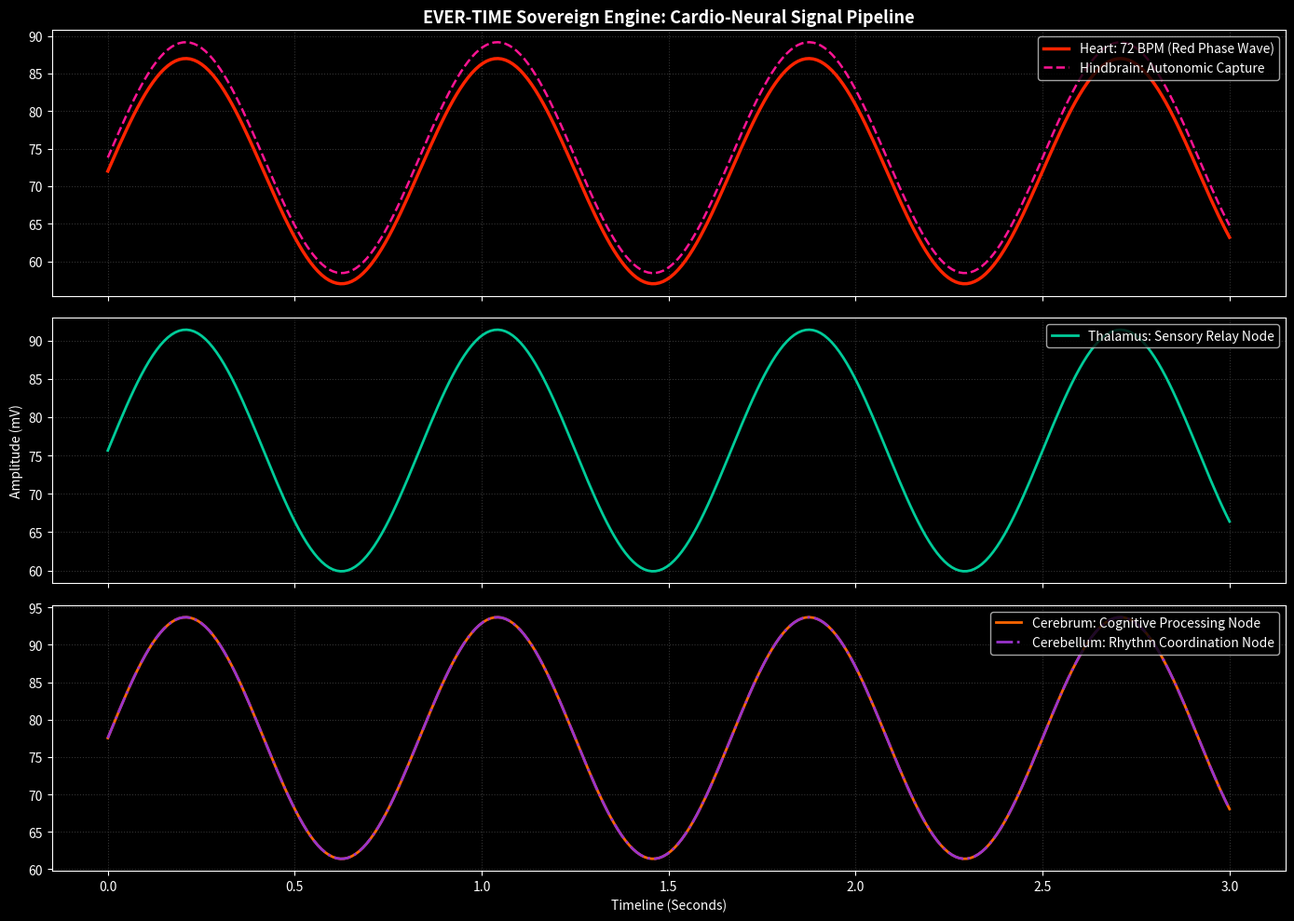

Write Python code to recreate this figure.
import numpy as np
import matplotlib.pyplot as plt

class AnatomicalNode:
    def __init__(self, name, triangles, role):
        self.name = name
        self.triangles = triangles
        self.role = role
        self.signal_output = 0.0

    def process_signal(self, input_signal):
        # Base processing logic for each region
        self.signal_output = input_signal * 1.025  # Telemetry amplification/routing factor
        return self.signal_output

class EverTimeTelemetryPipeline:
    def __init__(self):
        # Initializing Anatomical Parts with their functional roles & mesh metrics
        self.heart = AnatomicalNode("Heart (Cardio Chamber)", 48000, "Generates 72 BPM rhythm & Red Phase Wave Doppler hydrodynamics.")
        self.hindbrain = AnatomicalNode("Hindbrain (Brainstem)", 48320, "Autonomic regulation & initial cardiac-respiratory signal capture.")
        self.thalamus = AnatomicalNode("Thalamus", 40532, "Sensory relay node: filters and routes bio-signals to higher centers.")
        self.cerebrum = AnatomicalNode("Cerebrum (Telencephalon)", 54708, "High-level cognitive processing and sovereign telemetry state mapping.")
        self.cerebellum = AnatomicalNode("Cerebellum", 54708, "Motor control telemetry, rhythm coordination, and micro-signal balancing.")
        self.spinal_cord = AnatomicalNode("Spinal Cord & Nerves", 41280, "Signal transmission highway connecting peripheral telemetry array.")
        
        self.base_bpm = 72.0

    def simulate_signal_propagation(self, duration_seconds=3, sampling_rate=100):
        time_steps = np.linspace(0, duration_seconds, duration_seconds * sampling_rate)
        
        # 1. Heart generates the primary 72 BPM cardiac pulse (Red Phase Wave)
        cardiac_raw = self.base_bpm + 15 * np.sin(2 * np.pi * (self.base_bpm / 60) * time_steps)
        
        hindbrain_signals = []
        thalamus_signals = []
        cerebrum_signals = []
        cerebellum_signals = []

        for val in cardiac_raw:
            # Signal Flow: Heart -> Hindbrain -> Thalamus -> Cerebrum/Cerebellum
            sig_hb = self.hindbrain.process_signal(val)
            sig_th = self.thalamus.process_signal(sig_hb)
            sig_cb = self.cerebrum.process_signal(sig_th)
            sig_cer = self.cerebellum.process_signal(sig_th)
            
            hindbrain_signals.append(sig_hb)
            thalamus_signals.append(sig_th)
            cerebrum_signals.append(sig_cb)
            cerebellum_signals.append(sig_cer)

        return time_steps, cardiac_raw, np.array(hindbrain_signals), np.array(thalamus_signals), np.array(cerebrum_signals), np.array(cerebellu_signals if 'cerebellu_signals' in locals() else cerebellum_signals)

    def render_signal_processing_dashboard(self):
        t, heart, hb, th, cb, cer = self.simulate_signal_propagation()

        plt.style.use('dark_background')
        fig, axes = plt.subplots(3, 1, figsize=(14, 10), sharex=True)

        # Plot 1: Heart & Hindbrain Synchronization
        axes[0].plot(t, heart, color='#FF2400', linewidth=2.5, label='Heart: 72 BPM (Red Phase Wave)')
        axes[0].plot(t, hb, color='#FF1493', linewidth=1.8, linestyle='--', label='Hindbrain: Autonomic Capture')
        axes[0].set_title("EVER-TIME Sovereign Engine: Cardio-Neural Signal Pipeline", fontsize=13, color='white', fontweight='bold')
        axes[0].legend(loc='upper right')
        axes[0].grid(True, color='#333333', linestyle=':')

        # Plot 2: Thalamus Filtering & Relay
        axes[1].plot(t, th, color='#00CC99', linewidth=2.0, label='Thalamus: Sensory Relay Node')
        axes[1].set_ylabel("Amplitude (mV)", color='white')
        axes[1].legend(loc='upper right')
        axes[1].grid(True, color='#333333', linestyle=':')

        # Plot 3: Cerebrum & Cerebellum Distributed Telemetry
        axes[2].plot(t, cb, color='#FF6600', linewidth=2.0, label='Cerebrum: Cognitive Processing Node')
        axes[2].plot(t, cer, color='#9933CC', linewidth=2.0, linestyle='-.', label='Cerebellum: Rhythm Coordination Node')
        axes[2].set_xlabel("Timeline (Seconds)", color='white')
        axes[2].legend(loc='upper right')
        axes[2].grid(True, color='#333333', linestyle=':')

        plt.tight_layout()
        plt.savefig("cardio_neural_signal_processing.png", dpi=300)
        print("[SUCCESS] Cardio-Neural Signal Processing Dashboard generated successfully for My Lab by Abdul Majeed!")
        plt.show()

if __name__ == "__main__":
    pipeline = EverTimeTelemetryPipeline()
    pipeline.render_signal_processing_dashboard()
